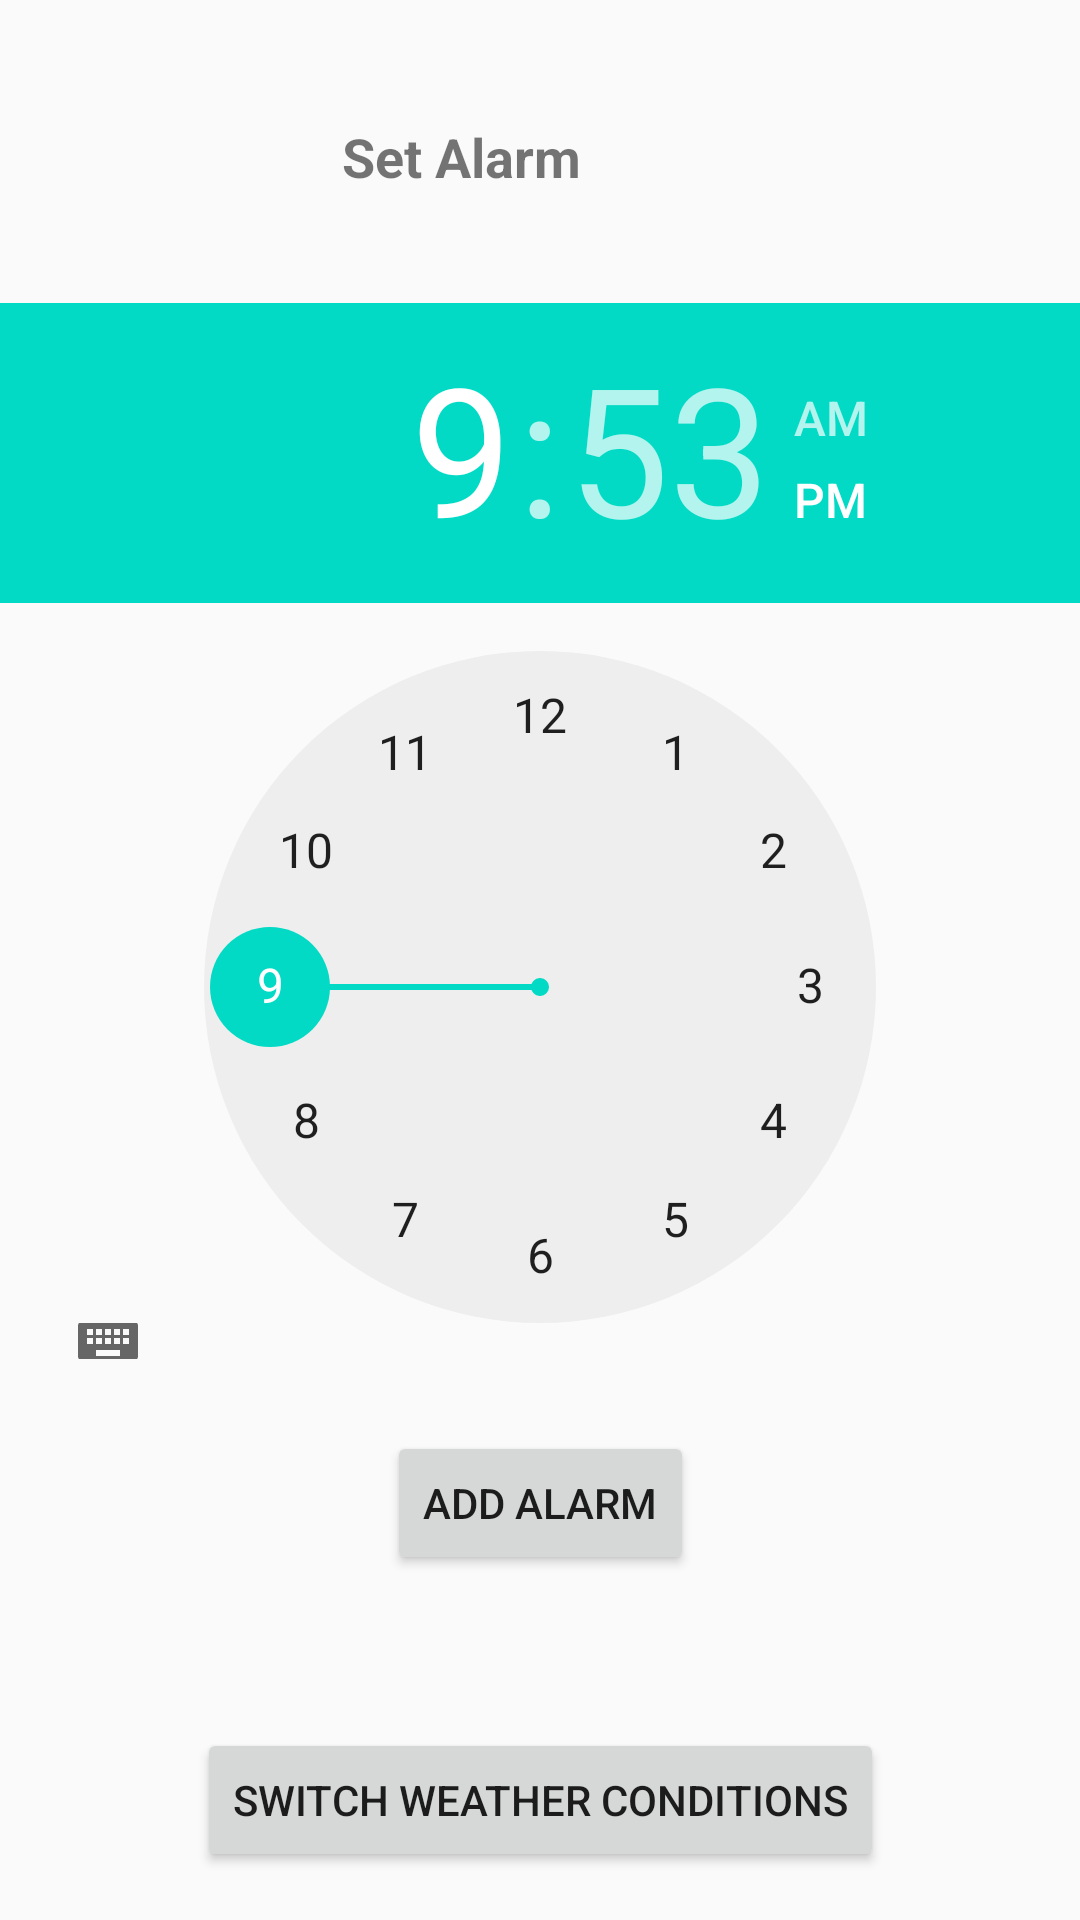

Layout XML and referenced resources for this Android screen:
<!-- AndroidManifest.xml: application theme AppTheme -->
<!-- res/layout/content_main.xml -->
<?xml version="1.0" encoding="utf-8"?>
<androidx.constraintlayout.widget.ConstraintLayout xmlns:android="http://schemas.android.com/apk/res/android"
    xmlns:app="http://schemas.android.com/apk/res-auto"
    xmlns:tools="http://schemas.android.com/tools"
    android:layout_width="match_parent"
    android:layout_height="match_parent"
    app:layout_behavior="@string/appbar_scrolling_view_behavior"
    tools:context=".MainActivity"
    tools:showIn="@layout/activity_main">

    <TextView
        android:id="@+id/textView2"
        android:layout_width="155dp"
        android:layout_height="22dp"
        android:layout_marginTop="40dp"
        android:layout_marginEnd="91dp"
        android:layout_marginRight="91dp"
        android:layout_marginBottom="39dp"
        android:text="@string/set_alarm"
        android:textSize="18sp"
        android:textStyle="bold"
        app:fontFamily="casual"
        app:layout_constraintBottom_toTopOf="@+id/timePicker"
        app:layout_constraintEnd_toEndOf="parent"
        app:layout_constraintTop_toTopOf="parent" />

    <Button
        android:id="@+id/button"
        android:layout_width="wrap_content"
        android:layout_height="wrap_content"
        android:layout_marginBottom="16dp"
        android:text="@string/weather_button"
        app:layout_constraintBottom_toBottomOf="parent"
        app:layout_constraintEnd_toEndOf="parent"
        app:layout_constraintStart_toStartOf="parent"
        app:layout_constraintTop_toBottomOf="@+id/button2" />

    <TimePicker
        android:id="@+id/timePicker"
        android:layout_width="wrap_content"
        android:layout_height="0dp"
        android:layout_centerHorizontal="true"
        android:layout_marginBottom="24dp"
        app:layout_constraintBottom_toTopOf="@+id/button2"
        app:layout_constraintStart_toStartOf="parent"
        app:layout_constraintTop_toBottomOf="@+id/textView2" />

    <Button
        android:id="@+id/button2"
        android:layout_width="wrap_content"
        android:layout_height="wrap_content"
        android:layout_marginBottom="51dp"
        android:text="@string/add_alarm"
        app:layout_constraintBottom_toTopOf="@+id/button"
        app:layout_constraintEnd_toEndOf="parent"
        app:layout_constraintStart_toStartOf="parent"
        app:layout_constraintTop_toBottomOf="@+id/timePicker" />

</androidx.constraintlayout.widget.ConstraintLayout>
<!-- res/layout/activity_main.xml (included above) -->
<?xml version="1.0" encoding="utf-8"?>
<androidx.coordinatorlayout.widget.CoordinatorLayout xmlns:android="http://schemas.android.com/apk/res/android"
    xmlns:app="http://schemas.android.com/apk/res-auto"
    xmlns:tools="http://schemas.android.com/tools"
    android:layout_width="match_parent"
    android:layout_height="match_parent"
    tools:context=".MainActivity">

    <Switch
        android:id="@+id/switch1"
        android:layout_width="wrap_content"
        android:layout_height="wrap_content"
        android:text="Switch" />

    <com.google.android.material.appbar.AppBarLayout
        android:layout_width="match_parent"
        android:layout_height="wrap_content"
        android:theme="@style/AppTheme.AppBarOverlay">

        <androidx.appcompat.widget.Toolbar
            android:id="@+id/toolbar"
            android:layout_width="match_parent"
            android:layout_height="?attr/actionBarSize"
            android:background="?attr/colorPrimary"
            app:popupTheme="@style/AppTheme.PopupOverlay" />

    </com.google.android.material.appbar.AppBarLayout>

    <include layout="@layout/content_main" />

    <com.google.android.material.floatingactionbutton.FloatingActionButton
        android:id="@+id/fab"
        android:layout_width="wrap_content"
        android:layout_height="wrap_content"
        android:layout_gravity="bottom|end"
        android:layout_margin="@dimen/fab_margin"
        app:srcCompat="@android:drawable/ic_lock_idle_alarm" />

</androidx.coordinatorlayout.widget.CoordinatorLayout>
<!-- resources referenced by this layout -->
<resources>
  <string name="add_alarm">Add Alarm</string>
  <string name="set_alarm">Set Alarm</string>
  <string name="weather_button">Switch Weather Conditions</string>
  <style name="AppTheme.AppBarOverlay" parent="ThemeOverlay.AppCompat.Dark.ActionBar" />
  <style name="AppTheme.PopupOverlay" parent="ThemeOverlay.AppCompat.Light" />
  <style name="AppTheme" parent="Theme.AppCompat.Light.DarkActionBar">
          
          <item name="colorPrimary">@color/colorPrimary</item>
          <item name="colorPrimaryDark">@color/colorPrimaryDark</item>
          <item name="colorAccent">@color/colorAccent</item>
          <item name="colorError">#D32F2F</item>
      </style>
  <!-- not gathered from this repository: default colours our renderer supplied (Android Studio template values) -->
  <color name="colorPrimary">#FF6200EE</color>
  <color name="colorPrimaryDark">#FF3700B3</color>
  <color name="colorAccent">#FF03DAC5</color>
</resources>
